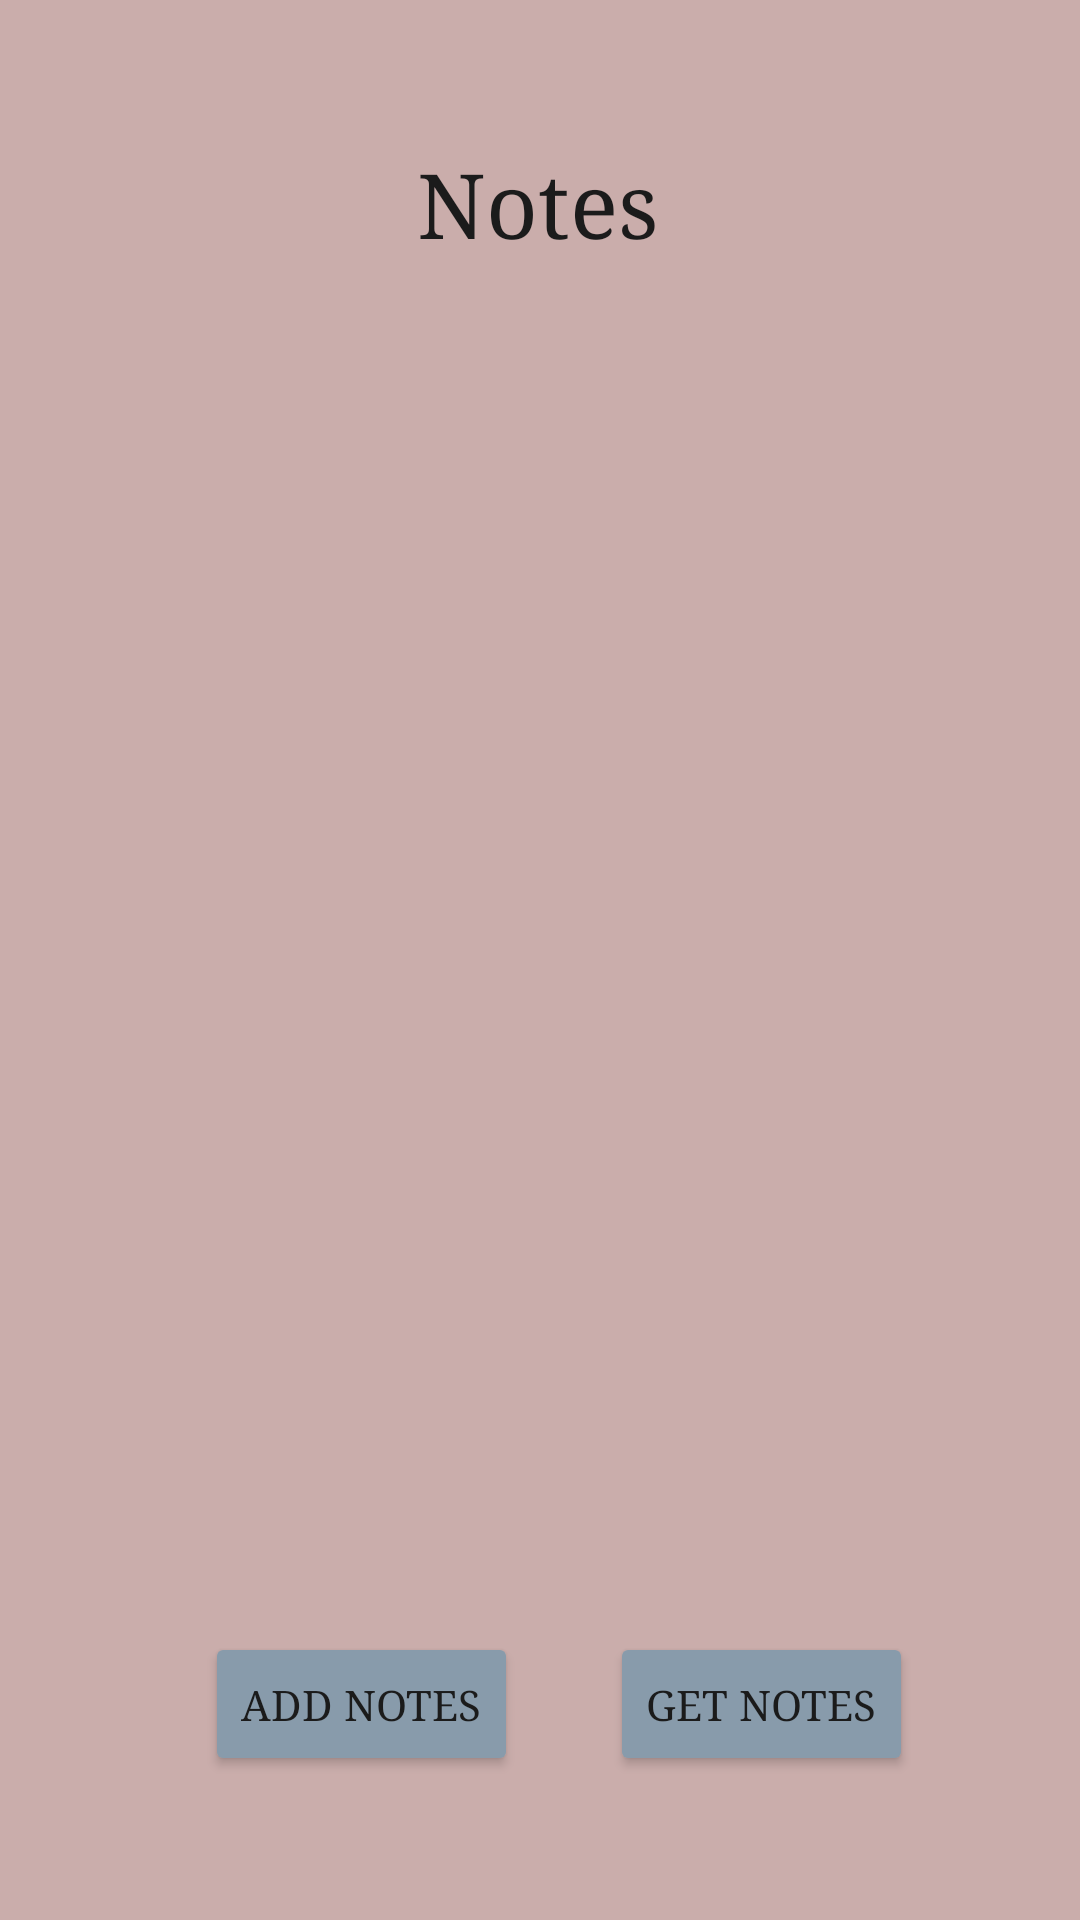

Reconstruct the res/layout file that produces this screen, plus the resources it refers to.
<!-- AndroidManifest.xml: application theme Theme.RestApiNotes -->
<!-- res/layout/activity_main.xml -->
<?xml version="1.0" encoding="utf-8"?>
<androidx.constraintlayout.widget.ConstraintLayout xmlns:android="http://schemas.android.com/apk/res/android"
    xmlns:app="http://schemas.android.com/apk/res-auto"
    xmlns:tools="http://schemas.android.com/tools"
    android:layout_width="match_parent"
    android:layout_height="match_parent"
    android:background="@color/pink"
    tools:context=".MainActivity">

    <TextView
        android:layout_width="wrap_content"
        android:layout_height="wrap_content"
        android:layout_marginTop="48dp"
        android:text="@string/notes"
        android:textSize="30dp"
        android:textColor="@color/grey"
        android:fontFamily="serif"
        app:layout_constraintEnd_toEndOf="parent"
        app:layout_constraintHorizontal_bias="0.498"
        app:layout_constraintStart_toStartOf="parent"
        app:layout_constraintTop_toTopOf="parent" />

    <ListView
        android:id="@+id/list_item"
        android:layout_width="wrap_content"
        android:layout_height="wrap_content"
        android:background="@color/yellow"
        app:layout_constraintBottom_toBottomOf="parent"
        app:layout_constraintEnd_toEndOf="parent"
        app:layout_constraintHorizontal_bias="0.0"
        app:layout_constraintStart_toStartOf="parent"
        app:layout_constraintTop_toTopOf="parent"
        app:layout_constraintVertical_bias="0.274"
        tools:listitem="@layout/list_item" />

    <Button
        android:id="@+id/getNotes"
        android:layout_width="wrap_content"
        android:layout_height="wrap_content"
        android:layout_marginBottom="48dp"
        android:backgroundTint="@color/blue"
        android:fontFamily="serif"
        android:text="@string/get_notes"
        android:textColor="@color/grey"
        app:layout_constraintBottom_toBottomOf="parent"
        app:layout_constraintEnd_toEndOf="parent"
        app:layout_constraintHorizontal_bias="0.785"
        app:layout_constraintStart_toStartOf="parent" />

    <Button
        android:id="@+id/AddNotes"
        android:layout_width="wrap_content"
        android:layout_height="wrap_content"
        android:layout_marginBottom="48dp"
        android:backgroundTint="@color/blue"
        android:fontFamily="serif"
        android:text="@string/add_notes"
        android:textColor="@color/grey"
        app:layout_constraintBottom_toBottomOf="parent"
        app:layout_constraintEnd_toEndOf="parent"
        app:layout_constraintHorizontal_bias="0.267"
        app:layout_constraintStart_toStartOf="parent" />

</androidx.constraintlayout.widget.ConstraintLayout>
<!-- res/layout/list_item.xml (included above) -->
<?xml version="1.0" encoding="utf-8"?>
<androidx.constraintlayout.widget.ConstraintLayout xmlns:android="http://schemas.android.com/apk/res/android"
    xmlns:app="http://schemas.android.com/apk/res-auto"
    android:layout_width="match_parent"
    android:layout_height="match_parent"
    android:id="@+id/layout_list"
    android:background="@color/pink">

    <TextView
        android:id="@+id/text_note_headline"
        android:layout_width="wrap_content"
        android:layout_height="wrap_content"
        android:hint="Här kommer headline"
        android:fontFamily="serif"
        android:textColor="@color/grey"
        android:textColorHint="@color/black"
        app:layout_constraintBottom_toBottomOf="parent"
        app:layout_constraintEnd_toEndOf="parent"
        app:layout_constraintHorizontal_bias="0.464"
        app:layout_constraintStart_toStartOf="parent"
        app:layout_constraintTop_toTopOf="parent"
        app:layout_constraintVertical_bias="0.226" />

    <TextView
        android:id="@+id/text_note_id"
        android:layout_width="wrap_content"
        android:layout_height="wrap_content"
        android:hint="här kommer id"
        android:fontFamily="serif"
        android:textColor="@color/grey"
        android:textColorHint="@color/black"
        app:layout_constraintBottom_toBottomOf="parent"
        app:layout_constraintEnd_toEndOf="parent"
        app:layout_constraintHorizontal_bias="0.464"
        app:layout_constraintStart_toStartOf="parent"
        app:layout_constraintTop_toTopOf="parent"
        app:layout_constraintVertical_bias="0.41" />

    <TextView
        android:id="@+id/text_note_text"
        android:layout_width="wrap_content"
        android:layout_height="wrap_content"
        android:hint="här kommer text"
        android:fontFamily="serif"
        android:textColor="@color/grey"
        android:textColorHint="@color/black"
        app:layout_constraintBottom_toBottomOf="parent"
        app:layout_constraintEnd_toEndOf="parent"
        app:layout_constraintHorizontal_bias="0.464"
        app:layout_constraintStart_toStartOf="parent"
        app:layout_constraintTop_toTopOf="parent"
        app:layout_constraintVertical_bias="0.32" />

</androidx.constraintlayout.widget.ConstraintLayout>
<!-- resources referenced by this layout -->
<resources>
  <color name="black">#FF000000</color>
  <color name="blue">#889BAB</color>
  <color name="grey">#1B1B1B</color>
  <color name="pink">#CAADAB</color>
  <color name="yellow">#C8C183</color>
  <string name="add_notes">Add notes</string>
  <string name="get_notes">Get notes</string>
  <string name="notes">Notes</string>
  <style name="Theme.RestApiNotes" parent="Base.Theme.RestApiNotes" />
  <style name="Base.Theme.RestApiNotes" parent="Theme.Material3.DayNight.NoActionBar">
          
          
      </style>
</resources>
